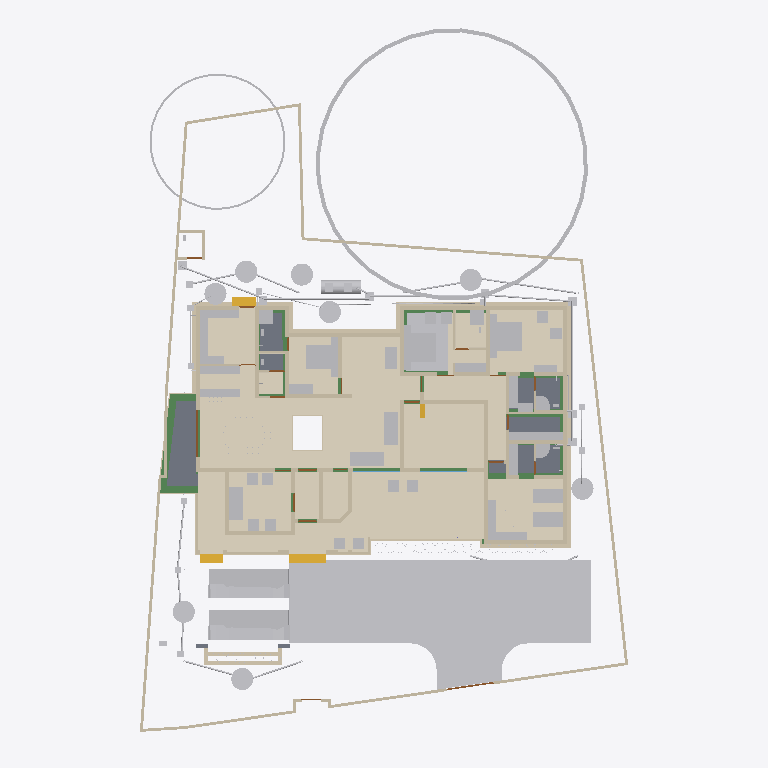
Plan cut of the same IFC building model at storey 'Footing' (level -0.87 m, cut at 0.53 m), seen from above with north up, elements coloured by IFC class (only those large enough to see are counted): 100 other elements (light grey), 90 walls (beige), 21 beams (green), 13 coverings (cream), 12 doors (brown), 7 slabs (grey), 4 stair flights (yellow), 2 windows (light blue). Cut surfaces are drawn darker.
Extent 30.9 m × 45.0 m × 17.7 m (x, y, z). Storeys (9): Footing at -0.87 m; 00 at 0.00 m; Verandah at 0.00 m; Plumbing at 0.00 m; GF at 0.45 m; GFLintel at 2.55 m; FF at 3.45 m; GF-E at 3.45 m; FFtop at 5.70 m. Elements (1015): 275 IfcBeam, 274 IfcWall, 77 IfcPipeSegment, 67 IfcFurniture, 47 IfcCovering, 44 IfcColumn, 31 IfcWindow, 29 IfcGeographicElement, 27 IfcDoor, 20 IfcSlab, 19 IfcDistributionChamberElement, 18 IfcSanitaryTerminal.

HEADER;
FILE_DESCRIPTION(('ViewDefinition[DesignTransferView]'),'2;1');
FILE_NAME('Sreekesh.ifc','2025-07-21T13:41:17+05:30',(),(),'IfcOpenShell 0.8.3-post1','Bonsai 0.8.3-post1','Nobody');
FILE_SCHEMA(('IFC4X3'));
ENDSEC;
DATA;
#1=IFCPROJECT('0aPvmvJuf5owphcfiKWAsN',$,'My Project',$,$,$,$,(#14,#26),#9);
#30=IFCSITE('3jTVXq97zE2OZTfzZH9iYT',$,'My Site',$,$,#53,$,$,$,$,$,$,$,$);
#211744=IFCSITE('2pH2ecD1v9bgK8psTEcl$_',$,'Site',$,$,#211760,#211754,$,$,$,$,$,$,$);
#36=IFCBUILDING('3Bt1MypEf4fuqFfshm9kTs',$,'My Building',$,$,#59,$,$,$,$,$,$);
#333137=IFCBUILDING('2u05Cn$TD6OPdaLJzvNsxO',$,'GFWall',$,$,#333157,$,$,$,$,$,$);
#339211=IFCBUILDING('002Xt49mzDahM74jmffgUi',$,'GF-P',$,$,#339231,$,$,$,$,$,$);
#42=IFCBUILDINGSTOREY('3Yt8GBe1vE1Byt_$JKaQnQ',$,'GF',$,$,#7313,$,$,$,$);
#8023=IFCBUILDINGSTOREY('3LNq90aff4Xhn4xfthWyFx',$,'00',$,$,#8039,$,$,$,$);
#71986=IFCBUILDINGSTOREY('1ZF$IMkzjA5efl8XVVA8ry',$,'FFtop',$,$,#72046,$,$,$,$);
#72129=IFCBUILDINGSTOREY('1Nt2vvvNTB5u0X$NIke4ti',$,'GFLintel',$,$,#280967,$,$,$,$);
#83382=IFCBUILDINGSTOREY('2do7yjy$r1eOSN7_GxsK9f',$,'FF',$,$,#83409,$,$,$,$);
#301077=IFCBUILDINGSTOREY('1n3LFyF6X708Cvo1r86gbR',$,'Footing',$,$,#301097,$,$,$,$);
#340744=IFCBUILDINGSTOREY('0$aAKYJlj1sB8ELKRxTL7n',$,'GF-E',$,$,#340770,$,$,$,$);
#360055=IFCBUILDINGSTOREY('2kU8qRmBnF7foRmD37T33I',$,'Verandah',$,$,#360071,$,$,$,$);
#367233=IFCBUILDINGSTOREY('3r39yX7tr10xAjP1zlM9FN',$,'Plumbing',$,$,#367249,$,$,$,$);
#363541=IFCCOURSE('0hYJyXEsXANxqeScN2ddTn',$,'Course',$,$,#364727,#363556,$,$);
#330851=IFCCOVERING('3kms8ObvT2A83v6EkiQCtZ',$,'Covering',$,$,#332110,#330862,$,$);
#345031=IFCCOVERING('3RPlCoLTXEkg2LQ5VmhLHT',$,'Covering',$,$,#361378,#345042,$,$);
#339298=IFCCOVERING('0RcNbxwC1BPO6vPsSe5hv0',$,'Covering',$,$,#339326,#339309,$,$);
#158109=IFCGEOGRAPHICELEMENT('1ICn9VC11DLu$jSeyjW6na',$,'GeographicElement',$,$,#159277,#158141,$,$);
#344036=IFCCOVERING('0d2zgKDdP8dwFGBu$GD38F',$,'Covering',$,$,#344995,#344047,$,$);
#339327=IFCCOVERING('2gdKm_COPCGQt2$pqnEIyy',$,'Covering',$,$,#339363,#339338,$,$);
#344009=IFCCOVERING('2wUE701ff3ZBcv_UhuFthK',$,'Covering',$,$,#344035,#344020,$,$);
#343848=IFCCOVERING('0UuWKOFoDDYvmplRYi7h7d',$,'Covering',$,$,#343876,#343859,$,$);
#146729=IFCVEHICLE('0zRPRsukT96P6cuFPGiKs1',$,'Vehicle',$,$,#189086,#146742,$,$);
#70155=IFCVEHICLE('3fs_92XJnE9xh12t4cEAUA',$,'Vehicle',$,$,#189081,#70187,$,$);
#330794=IFCSLAB('2m4RWmARb8ng3Ygm017ww6',$,'Slab',$,$,#332135,#330805,$,$);
#343982=IFCCOVERING('3pEdpTjbjFLQ$oJNw_068r',$,'Covering',$,$,#428634,#343993,$,$);
#343931=IFCCOVERING('0kYX189Jf7CBGn9ceIdHnd',$,'Covering',$,$,#343981,#343942,$,$);
#396658=IFCEARTHWORKSFILL('2kmR9kAlrAR8iK2Kv7W0RA',$,'Slab',$,$,#396867,#396657,$,.BACKFILL.);
#66022=IFCWALL('2FUeR5sFb9uwjJGdeVWABU',$,'Wall',$,$,#431152,#66028,$,$);
#343904=IFCCOVERING('2DZod39rv4RxPbk5$8U$JL',$,'Covering',$,$,#344990,#343915,$,$);
#343877=IFCCOVERING('3Wi1uDf0TEzBEG7DUo_LFE',$,'Covering',$,$,#343903,#343888,$,$);
#330504=IFCSLAB('03xIm3ukzAoQYSdD2H4JTp',$,'Slab',$,$,#330534,#330515,$,$);
#330623=IFCSLAB('2hl_cfSjf0sAYKs4IehkNU',$,'Slab',$,$,#330653,#330634,$,$);
#330654=IFCSLAB('0zeqns1fb6GQhZZBUNJUl9',$,'Slab',$,$,#332120,#330665,$,$);
#90359=IFCWALL('3p_Mlr$7n7WPwtZxEevqS4',$,'Wall',$,$,#333323,#90370,$,$);
#411113=IFCFURNITURE('24hcVyXrH4tf35GE4proyw',$,'Furniture',$,$,#412590,#411112,$,$);
#411894=IFCFURNITURE('1aP3zeWsL0ZQXEuRipuWXs',$,'Furniture',$,$,#412425,#411893,$,$);
#158156=IFCGEOGRAPHICELEMENT('2JlHSkVhjCZPlJyc1W8A6K',$,'GeographicElement',$,$,#159282,#158188,$,$);
#65997=IFCWALL('1DC2$ngnnDR8Q9h6mAR0js',$,'Wall',$,$,#345521,#66003,$,$);
#330680=IFCSLAB('2fqwCXX4D8Vwt6ELtzQYwL',$,'Slab',$,$,#332125,#330691,$,$);
#406470=IFCFURNITURE('0TjK6ZDxX03eSWHk61hTjB',$,'Furniture',$,$,#412535,#406469,$,$);
#222195=IFCWALL('2ixJvC9dH599amejUM2w6G',$,'Wall',$,$,#293165,#222215,$,$);
#285749=IFCWALL('23M4dZECv7RPP4RWKkyrhY',$,'Wall.082',$,$,#286025,#285760,$,$);
#3067=IFCWALL('3GZ$skLXf6OgGR8mfLciD_',$,'Wall',$,$,#333298,#3073,$,$);
#309133=IFCWALL('2VcyNDgMn9VgDTDYN_$YR$',$,'Wall',$,$,#315096,#309144,$,$);
#3520=IFCWALL('1kfIyPN_b4JPSDED46DDvv',$,'Wall',$,$,#333253,#3526,$,$);
#369916=IFCCOVERING('3HWV9OZZz6DxRQIJbYTFsv',$,'Covering',$,$,#371503,#369932,$,$);
#332270=IFCBEAM('2xaS$r06b4vf3tMS9n7DUs',$,'Beam',$,$,#360247,#332289,$,$);
#410217=IFCFURNITURE('17qZxJfnjAUwxgeyWuttn3',$,'Furniture',$,$,#412300,#410216,$,$);
#2872=IFCWALL('0VICnwrYLCM9IhHcjSiD9g',$,'Wall',$,$,#333268,#2879,$,$);
#406302=IFCFURNITURE('0QVhsRe3v2xh1mazg7g3pY',$,'Furniture',$,$,#412530,#406301,$,$);
#408776=IFCFURNITURE('2bin7WsULDjPeLfYKRFVAv',$,'Furniture',$,$,#412375,#408775,$,$);
#411646=IFCFURNITURE('0T3ErBLYfCbANjLJsek21j',$,'Furniture.012',$,$,#412420,#411645,$,$);
#18348=IFCWALL('1c7n2BYDr8yh53xvaRXxqS',$,'Wall',$,$,#333238,#18359,$,$);
#405120=IFCFURNITURE('1qta$LkA5AceF3Xp8O0QAN',$,'Furniture',$,$,#412435,#405119,$,$);
#322593=IFCBEAM('0JThVjgLz2c8tnzX3fx6cE',$,'Beam',$,$,#323689,#322604,$,$);
#409924=IFCFURNITURE('3pKgwG2ITCbQ1PcX8XbhFK',$,'Furniture',$,$,#412455,#409923,$,$);
#309107=IFCWALL('01iQiyD9jF981ZNgDvXuAr',$,'Wall',$,$,#315514,#309118,$,$);
#415580=IFCTANK('0zlhS4RPL7lRfPwGcdKWnU',$,'Tank',$,$,#432270,#415579,$,$);
#226167=IFCWALL('1JVywoPUH41xuuLQv_Mf23',$,'Wall.082',$,$,#226244,#226178,$,$);
#414421=IFCWASTETERMINAL('3h7h8u_I98lOH4BWXVcUCV',$,'WasteTerminal',$,$,#431883,#414420,$,$);
#431884=IFCWASTETERMINAL('1OWuyMCJP2_OZApOQstq1c',$,'WasteTerminal',$,$,#434053,#431895,$,$);
#433626=IFCWASTETERMINAL('0Ad29SWDzBMQDSnJqygR91',$,'WasteTerminal',$,$,#434503,#433637,$,$);
#432078=IFCWASTETERMINAL('3_QFW0rpD0fOfz0D8Sh78w',$,'WasteTerminal',$,$,#432280,#432089,$,$);
#345472=IFCWALL('0yhntx_XHBtOwqFxJIUy0e',$,'Wall.082',$,$,#345566,#345483,$,$);
#432857=IFCWASTETERMINAL('291ZfaJMX2QgzA0yx6Dgbh',$,'WasteTerminal',$,$,#433019,#432868,$,$);
#414475=IFCWASTETERMINAL('1uBGk1gxzE9hTrqFRynQQB',$,'WasteTerminal',$,$,#432275,#414474,$,$);
#434054=IFCWASTETERMINAL('07hSMs10X3ZeJiqirBTT1k',$,'WasteTerminal',$,$,#434508,#434065,$,$);
#414527=IFCWASTETERMINAL('0v1hqfc$r1$wf5R2fPkqwY',$,'WasteTerminal',$,$,#434498,#414526,$,$);
#404753=IFCFURNITURE('1ZMS8SRrzDlwZAJNK6Cc1b',$,'Furniture',$,$,#412365,#404752,$,$);
#2959=IFCWALL('3OEI3BHmD4XPtrMwXvI884',$,'Wall',$,$,#333218,#2970,$,$);
#41614=IFCSTAIRFLIGHT('3mjK21MVj5Wxp88atmNL9l',$,'StairFlight',$,$,#143920,#41646,$,2,1,0.150000005960464,0.25,.STRAIGHT.);
#65947=IFCWALL('08s$eE7qfC1vtHJbeTdsNK',$,'Wall',$,$,#211965,#65953,$,$);
#407831=IFCFURNITURE('0$8OaL6CrEzA8J2kAFn5MP',$,'Furniture',$,$,#412575,#407830,$,$);
#415746=IFCFURNITURE('3yBfXLRlTBsgTYXSazakzr',$,'Furniture',$,$,#415789,#415761,$,$);
#3151=IFCWALL('2frHB1bR9FtP23RXamn7Ko',$,'Wall',$,$,#333488,#3162,$,$);
#4009=IFCWALL('2lHSG51rHEfeNsY_Rnf304',$,'Wall',$,$,#333173,#4020,$,$);
#308639=IFCWALL('0UYp14YpP1MAW0yCb4nw87',$,'Wall',$,$,#315836,#308650,$,$);
#65878=IFCWALL('1RxXXtAKb3$uqm3spal5Ab',$,'Wall.049',$,$,#212025,#65884,$,$);
#110356=IFCWALL('3Jc2L501zCIf2lBfrewdbK',$,'Wall',$,$,#292962,#110367,$,$);
#18016=IFCWALL('2qNYwIywzDnw0eOADeB3_0',$,'Wall',$,$,#333363,#18027,$,$);
#18042=IFCWALL('3bhXUDB39FaPZW_NASdZlT',$,'Wall',$,$,#333503,#18053,$,$);
#409252=IFCFURNITURE('0_rDbuDo58VxsMmqMXWGXl',$,'Furniture',$,$,#412380,#409251,$,$);
#406562=IFCFURNITURE('0CTrKXjzT4nwS33fIVpOOp',$,'Furniture',$,$,#412400,#406561,$,$);
#408830=IFCFURNITURE('2gS_n6rBD4phTUvATNAFvz',$,'Furniture',$,$,#412285,#408829,$,$);
#101757=IFCWALL('3Re5U6AfH5hRjhCU8HzlUQ',$,'Wall',$,$,#149415,#101777,$,$);
#406109=IFCFURNITURE('055N_$xmX9ZQbc0CYFtvE3',$,'Furniture',$,$,#412440,#406108,$,$);
#411564=IFCFURNITURE('0yYwZAg3jFQvkxBxQ0MGp1',$,'Furniture',$,$,#412415,#411563,$,$);
#431417=IFCPIPESEGMENT('2Jbog8WJb7YeRM_yzNepbx',$,'PipeSegment',$,$,#431476,#431451,$,.FLEXIBLESEGMENT.);
#18672=IFCWALL('0s5YaOi8jF58ocUKtzFB68',$,'Wall',$,$,#333183,#18683,$,$);
#405329=IFCFURNITURE('2ixD7L4W9Bx8pq5JDxu0EW',$,'Furniture',$,$,#412470,#405328,$,$);
#18525=IFCWALL('2nl9frQ2v9fwHEG6jroVG1',$,'Wall',$,$,#333413,#18536,$,$);
#8133=IFCWALL('2NV9tTUID8IOq7fV7oI$I_',$,'Wall',$,$,#149410,#8144,$,$);
#4130=IFCWALL('1AvIXg7ED1P9NhJbZDV_E1',$,'Wall',$,$,#333378,#4141,$,$);
#18646=IFCWALL('20GHUXbGDFDBHE5XphavUy',$,'Wall',$,$,#333423,#18657,$,$);
#18194=IFCWALL('1AbV9w0nLBfPekv$ii5eki',$,'Wall',$,$,#333348,#18205,$,$);
#18392=IFCWALL('2Hkjxieqv1Fue5ySQ6NeWL',$,'Wall',$,$,#333293,#18403,$,$);
#18588=IFCWALL('0dH3P3qYrCC8jvNsEw9m9T',$,'Wall',$,$,#333478,#18599,$,$);
#309185=IFCWALL('1RTxTTrCL8QeAofqzjoycv',$,'Wall',$,$,#314935,#309196,$,$);
#327920=IFCBEAM('1u9voof95Cp8BkjJqPE6_U',$,'Beam',$,$,#360277,#327939,$,$);
#322340=IFCBEAM('3$k90v2JXBwOG_BKNDj5UO',$,'Beam',$,$,#324461,#322351,$,$);
#4072=IFCWALL('0Y3rN168r7Jxb0OqetfU7X',$,'Wall',$,$,#333448,#4083,$,$);
#321451=IFCBEAM('3708yRWgLANO$UXD9FgLFU',$,'Beam',$,$,#321653,#321462,$,$);
#321351=IFCBEAM('1002koZ$TEXecTxtQvSjVq',$,'Beam',$,$,#321418,#321362,$,$);
#411752=IFCFURNITURE('3keQdM9i5FJ9JBwmsM_Qg3',$,'Furniture',$,$,#412395,#411751,$,$);
#302165=IFCWALL('1$HxsBOwj5nRXfdvXyY53f',$,'Wall',$,$,#303384,#302176,$,$);
#285691=IFCWALL('3FXX66X1H7gQUhINB1ZqHj',$,'Wall.082',$,$,#285831,#285702,$,$);
#329035=IFCWALL('2$n50xrj53zPnnhI4Jq0HX',$,'Wall',$,$,#360082,#329055,$,$);
#79990=IFCSTAIRFLIGHT('1DnY2XVefC_QhnIFzju6yh',$,'StairFlight',$,$,#427783,#148959,$,$,$,$,$,$);
#205023=IFCWALL('2UCXlaZiz9gRZ4iLCU3mzL',$,'Wall',$,$,#333473,#205034,$,$);
#413822=IFCSANITARYTERMINAL('1fOwUzmtv9afxOsUQO0pB7',$,'SanitaryTerminal',$,$,#431242,#413821,$,$);
#431714=IFCPIPESEGMENT('0pd7DooWn6XeV5YB87AKZa',$,'PipeSegment',$,$,#431773,#431748,$,.FLEXIBLESEGMENT.);
#41688=IFCSTAIRFLIGHT('0VcD2gJAfBIuw$lMxDzKKO',$,'StairFlight',$,$,#283276,#118718,$,2,1,0.150000005960464,0.25,.STRAIGHT.);
#16913=IFCWALL('3FSYpd1tn9SgCqZ8sPMfkT',$,'Wall',$,$,#333223,#16924,$,$);
#322219=IFCBEAM('0SNQ61idv8nAn9s$w1aH4x',$,'Beam',$,$,#322295,#322230,$,$);
#412886=IFCSANITARYTERMINAL('31xwdd6k9ESw7YnQ1LspId',$,'SanitaryTerminal',$,$,#431212,#412885,$,$);
#308743=IFCWALL('3Tnn_JHV999eTqU$lk38Gu',$,'Wall',$,$,#316036,#308754,$,$);
#413911=IFCSANITARYTERMINAL('3sA1eoE299ufpxJw1HaYmz',$,'SanitaryTerminal',$,$,#431247,#413910,$,$);
#309159=IFCWALL('1V_dIHu1r0A9eGkskasoOA',$,'Wall',$,$,#316323,#309170,$,$);
#414203=IFCSANITARYTERMINAL('1TZeRF9t54uwS6h95ZvvLS',$,'SanitaryTerminal',$,$,#431252,#414202,$,$);
#4193=IFCWALL('1S26G2gIX1gA7ikyBlvCVo',$,'Wall',$,$,#333513,#4204,$,$);
#24001=IFCWALL('3hphgpD2b28xqT53FPskSj',$,'Wall',$,$,#333408,#24012,$,$);
#320745=IFCBEAM('3QKYyvE2D249bj17yoTvJ3',$,'Beam',$,$,#321028,#320756,$,$);
#4400=IFCWALL('2EfOldwLX0nA3x6s$146tT',$,'Wall',$,$,#333193,#4411,$,$);
#302139=IFCWALL('3JfewLUD57vv22OwwmUUes',$,'Wall',$,$,#302983,#302150,$,$);
#18431=IFCWALL('0_Fa$t1jbFZejYJKQtXQPU',$,'Wall',$,$,#334104,#18442,$,$);
#409702=IFCFURNITURE('0AyXzAPh113f0lYaDtTOE6',$,'Furniture',$,$,#412345,#409701,$,$);
#23938=IFCWALL('0ZZEq2syzEPfO9qD2AQWDv',$,'Wall',$,$,#333523,#23949,$,$);
#411257=IFCFURNITURE('3InpbPAMj2MBzrSOMYlvHV',$,'Furniture',$,$,#412460,#411256,$,$);
#431616=IFCPIPESEGMENT('11kLTOGtDDp9X3VHF1jqpK',$,'PipeSegment',$,$,#431675,#431650,$,.FLEXIBLESEGMENT.);
#327954=IFCBEAM('0sP03oSW15$QcfoTPLiBso',$,'Beam',$,$,#360297,#327973,$,$);
#432166=IFCPIPESEGMENT('0tLcvRcXL2le8y4Ii9y0q8',$,'PipeSegment',$,$,#434483,#432200,$,.FLEXIBLESEGMENT.);
#301587=IFCWALL('2h55052Ef5nAmrSgnCMKqk',$,'Wall',$,$,#301649,#301598,$,$);
#431501=IFCPIPESEGMENT('3ZkLhXLljEEwWt415B3QQg',$,'PipeSegment',$,$,#434473,#431535,$,.FLEXIBLESEGMENT.);
#23640=IFCWALL('0_SaQ7wpHF8PQbZNvLqwvm',$,'Wall',$,$,#370255,#23651,$,$);
#120632=IFCWALL('2Lqjpf9Aj0Vh1iBvOWYUCR',$,'Wall',$,$,#333458,#120643,$,$);
#408592=IFCFURNITURE('0sWiAZchD9CQr_lkdFZUTW',$,'Furniture',$,$,#412490,#408591,$,$);
#109955=IFCWALL('0m53cJKujAOwiy8OxGf4Uf',$,'Wall',$,$,#212433,#109966,$,$);
#404434=IFCFURNITURE('3mJ1p$bc56UALxWDJNN0rm',$,'Furniture',$,$,#412360,#404433,$,$);
#406785=IFCFURNITURE('2BE9a6LpL91PCj4_J$x9Rr',$,'Furniture',$,$,#412370,#406784,$,$);
#406974=IFCFURNITURE('3zxgQVx3X9e9K7Uitk4v3$',$,'Furniture',$,$,#412405,#406973,$,$);
#407362=IFCFURNITURE('00YQdIzvr0bv6uDTc6vlmO',$,'Furniture',$,$,#412270,#407361,$,$);
#407499=IFCFURNITURE('2s9hVLrcDA5wvNZJTkkoKg',$,'Furniture',$,$,#412275,#407498,$,$);
#408078=IFCFURNITURE('0zixzxSUv7NBPjkhBn6BwL',$,'Furniture',$,$,#412540,#408077,$,$);
#408291=IFCFURNITURE('1JYWbcuBf30ORcWZXivos0',$,'Furniture',$,$,#412545,#408290,$,$);
#408977=IFCFURNITURE('0v7OEyCvr39hZF6L_IZlKk',$,'Furniture',$,$,#412495,#408976,$,$);
#409447=IFCFURNITURE('2H$5BrOv18cvst8X4y554L',$,'Furniture',$,$,#412385,#409446,$,$);
#409846=IFCFURNITURE('0dDpUaa6nCsfvkcRPls5fd',$,'Furniture',$,$,#412350,#409845,$,$);
#410686=IFCFURNITURE('18HlnwBc9DnAvKFnG7c4d9',$,'Furniture',$,$,#412585,#410685,$,$);
#412255=IFCFURNITURE('076SYXiXP7jhnOyre$gCoP',$,'Furniture',$,$,#412510,#412254,$,$);
#431566=IFCPIPESEGMENT('1jvU3DHfb0zhY3bJ4oT6N9',$,'PipeSegment',$,$,#431615,#431600,$,.FLEXIBLESEGMENT.);
#405275=IFCFURNITURE('0Tjm9jror8bPxG689sHAj8',$,'Furniture',$,$,#412315,#405274,$,$);
#407636=IFCFURNITURE('0VTCb1Evn558OH68N69Eaz',$,'Furniture',$,$,#412445,#407635,$,$);
#434192=IFCPIPESEGMENT('0f_0c$BmH2i8qVmM_tesV$',$,'PipeSegment',$,$,#434272,#434226,$,$);
#323821=IFCBEAM('1t67V$RoL7uxUKYWHLvP$f',$,'Beam',$,$,#324332,#323832,$,$);
#328180=IFCWALL('0ABhG_1I127Plb3g$lDZDb',$,'Wall',$,$,#360097,#328200,$,$);
#433823=IFCPIPESEGMENT('015mRsByjFthbjRvd2rdDT',$,'PipeSegment',$,$,#433882,#433857,$,.FLEXIBLESEGMENT.);
#72992=IFCWALL('0nKeLZCI54WeIG0cLfl1fW',$,'Wall',$,$,#368846,#73003,$,$);
#23777=IFCWALL('1ASg6knUz7cALk6Wf7iLsx',$,'Wall',$,$,#333483,#23788,$,$);
#205235=IFCWALL('0j$uZz88bBJw4YgnSugDAy',$,'Wall',$,$,#370225,#205266,$,$);
#4251=IFCWALL('0Bt3ZVIAf4Xxxu9dLd3uEo',$,'Wall',$,$,#333208,#4262,$,$);
#301497=IFCWALL('279hzSrFnDAemlMzXxDDiC',$,'Wall',$,$,#302855,#301508,$,$);
#72748=IFCWALL('1UbR72eUH7cw3XKVuvBX9f',$,'Wall',$,$,#368951,#72759,$,$);
#24504=IFCWALL('2_1GARUmnBv8h1fVKiMUG8',$,'Wall',$,$,#370295,#24515,$,$);
#323590=IFCBEAM('2KvW8IAv97GwnpIknpGcni',$,'Beam',$,$,#323799,#323601,$,$);
#26789=IFCDOOR('3HF$fS8tX7kw4y81dHWRkr',$,'Door',$,$,#340243,#26820,$,$,$,$,$,$);
#432925=IFCPIPESEGMENT('2tTgfEnpv0S8ttUYVhRJPQ',$,'PipeSegment',$,$,#433212,#432959,$,.FLEXIBLESEGMENT.);
#302305=IFCWALL('3X0ERYtZTF3BJUadwFxNGr',$,'Wall',$,$,#303149,#302316,$,$);
#432101=IFCPIPESEGMENT('3pJqn58GXEoh3mchQrx0Hp',$,'PipeSegment',$,$,#434478,#432135,$,.FLEXIBLESEGMENT.);
#432880=IFCPIPESEGMENT('1rGfJt_$zAiun9MWrboOHJ',$,'PipeSegment',$,$,#433260,#432914,$,.FLEXIBLESEGMENT.);
#308821=IFCWALL('1i1s3DTsXFIxiXVYQrmqhu',$,'Wall',$,$,#317395,#308832,$,$);
#308535=IFCWALL('1uDvQF6MrF2xTGN_X2nfwO',$,'Wall',$,$,#317173,#308546,$,$);
#432008=IFCPIPESEGMENT('0rcn2reH9AFuKQYumb7Zsr',$,'PipeSegment',$,$,#434111,#432042,$,.FLEXIBLESEGMENT.);
#116908=IFCWALL('1k3YgD4uj5vPZWbPgSVuxU',$,'Wall.049',$,$,#212306,#116919,$,$);
#323884=IFCBEAM('3lhJIqjUHFKPqemc2JHxqi',$,'Beam',$,$,#323933,#323895,$,$);
#4589=IFCWALL('3bxDDefdT5ye1dowu7JjI8',$,'Wall',$,$,#370245,#4600,$,$);
#116735=IFCDOOR('1dZUIR_mr60wAZddeiCYTI',$,'Door',$,$,#281598,#116767,$,1.79999995231628,3.0,$,$,$);
#431921=IFCPIPESEGMENT('3Yttuy0KjD2BMcdBOV7hWg',$,'PipeSegment',$,$,#434091,#431955,$,.FLEXIBLESEGMENT.);
#117002=IFCWALL('2_YAAq8JL4QhCYm3Y6yZZ5',$,'Wall.049',$,$,#212688,#117013,$,$);
#434558=IFCDISTRIBUTIONCHAMBERELEMENT('3$xScxlbP05B69mAgciY_w',$,'DistributionChamberElement',$,$,#434576,#434571,$,$);
#434577=IFCDISTRIBUTIONCHAMBERELEMENT('3NSVVnQjvCPguMxfxUzGbp',$,'DistributionChamberElement',$,$,#434614,#434590,$,$);
#117253=IFCWALL('2NQIKohcDAsQMbNSTdACJd',$,'Wall.049',$,$,#212331,#117264,$,$);
#356625=IFCSTAIRFLIGHT('11NzQP0GP46gGH8bKAxyP$',$,'StairFlight',$,$,#356713,#356634,$,13,12,0.176923073255099,0.100000001490116,.STRAIGHT.);
#431681=IFCDISTRIBUTIONCHAMBERELEMENT('1lgj_RhO95JBffAelRLs_$',$,'DistributionChamberElement',$,$,#431699,#431694,$,$);
#107612=IFCWALL('1wbyz7uCHF0uVxGjaI6PCG',$,'Wall',$,$,#291943,#107632,$,$);
#431487=IFCDISTRIBUTIONCHAMBERELEMENT('3Q8uG2HXD7QhDsFhLtwEZs',$,'DistributionChamberElement',$,$,#432245,#431500,$,$);
#332304=IFCWALL('0ZmojOdCnDxP$iDjWVcZ2G',$,'Wall',$,$,#360087,#332324,$,$);
#324042=IFCBEAM('3ga4rtxNr4kAohXQ6w7gaj',$,'Beam',$,$,#324091,#324053,$,$);
#431383=IFCDISTRIBUTIONCHAMBERELEMENT('1H7ms2iTL65ebEiT_GOzYu',$,'DistributionChamberElement',$,$,#431486,#431396,$,$);
#328429=IFCWALL('2kbqNKfzvEQ9JHWg3KnlRz',$,'Wall',$,$,#360107,#328449,$,$);
#107479=IFCWALL('3KZ4OolNX49g0qDQdB_093',$,'Wall',$,$,#292929,#107499,$,$);
#431700=IFCDISTRIBUTIONCHAMBERELEMENT('1eCRcHlQn8txAap8vvds6y',$,'DistributionChamberElement',$,$,#432250,#431713,$,$);
#427563=IFCDISTRIBUTIONCHAMBERELEMENT('33Gtg4LYL4dRVlUG3s805O',$,'DistributionChamberElement',$,$,#427597,#427572,$,$);
#405621=IFCFURNITURE('3Mt86jJJP8ieSvneq7zau6',$,'Furniture',$,$,#412265,#405620,$,$);
#408154=IFCFURNITURE('1K5CC3v$51_RkeRHCfWF1K',$,'Furniture',$,$,#412450,#408153,$,$);
#409053=IFCFURNITURE('3SbcOvQD51GhDFdMrfJy7o',$,'Furniture',$,$,#412290,#409052,$,$);
#409648=IFCFURNITURE('2XUZmvobvC1gsAzioRJWb7',$,'Furniture',$,$,#412340,#409647,$,$);
#411970=IFCFURNITURE('2nTbUK8Q9CwehFexi7HpJk',$,'Furniture',$,$,#412560,#411969,$,$);
#23702=IFCWALL('3vhPPX9TvFw8zHVZM78jVj',$,'Wall',$,$,#370230,#23713,$,$);
#301466=IFCWALL('1s0ZYKiyP5FObNA1y255NL',$,'Wall',$,$,#301771,#301477,$,$);
#142855=IFCWALL('3He7Itb7P9dxU082DYUy3x',$,'Wall',$,$,#333438,#142866,$,$);
#22728=IFCWALL('0eBbQlH7v64usfOLZyJNbw',$,'Wall',$,$,#370300,#22739,$,$);
#433773=IFCPIPESEGMENT('2Qpr4s9QH0RQICtrZzslpV',$,'PipeSegment',$,$,#433822,#433807,$,.FLEXIBLESEGMENT.);
#433682=IFCPIPESEGMENT('3l_C$S45z3FPG4UhYR0t$T',$,'PipeSegment',$,$,#433748,#433716,$,.FLEXIBLESEGMENT.);
#427799=IFCPIPESEGMENT('3US6eu2WfDJRHI8T1M9BcD',$,'PipeSegment',$,$,#433902,#427833,$,$);
#432508=IFCDISTRIBUTIONCHAMBERELEMENT('0VVpOkvrv9mOiG4gq8RGkj',$,'DistributionChamberElement',$,$,#433009,#432521,$,$);
#410887=IFCFURNITURE('30UJjqf1X57hbrPqq67ADj',$,'Furniture',$,$,#412310,#410886,$,$);
#431907=IFCDISTRIBUTIONCHAMBERELEMENT('00pDiqX8n22hfj2WEsodg8',$,'DistributionChamberElement',$,$,#434453,#431920,$,$);
#107115=IFCSLAB('2WfKfjDrX2bAvlVSkqt8hs',$,'Slab',$,$,#149390,#107130,$,$);
ENDSEC;
